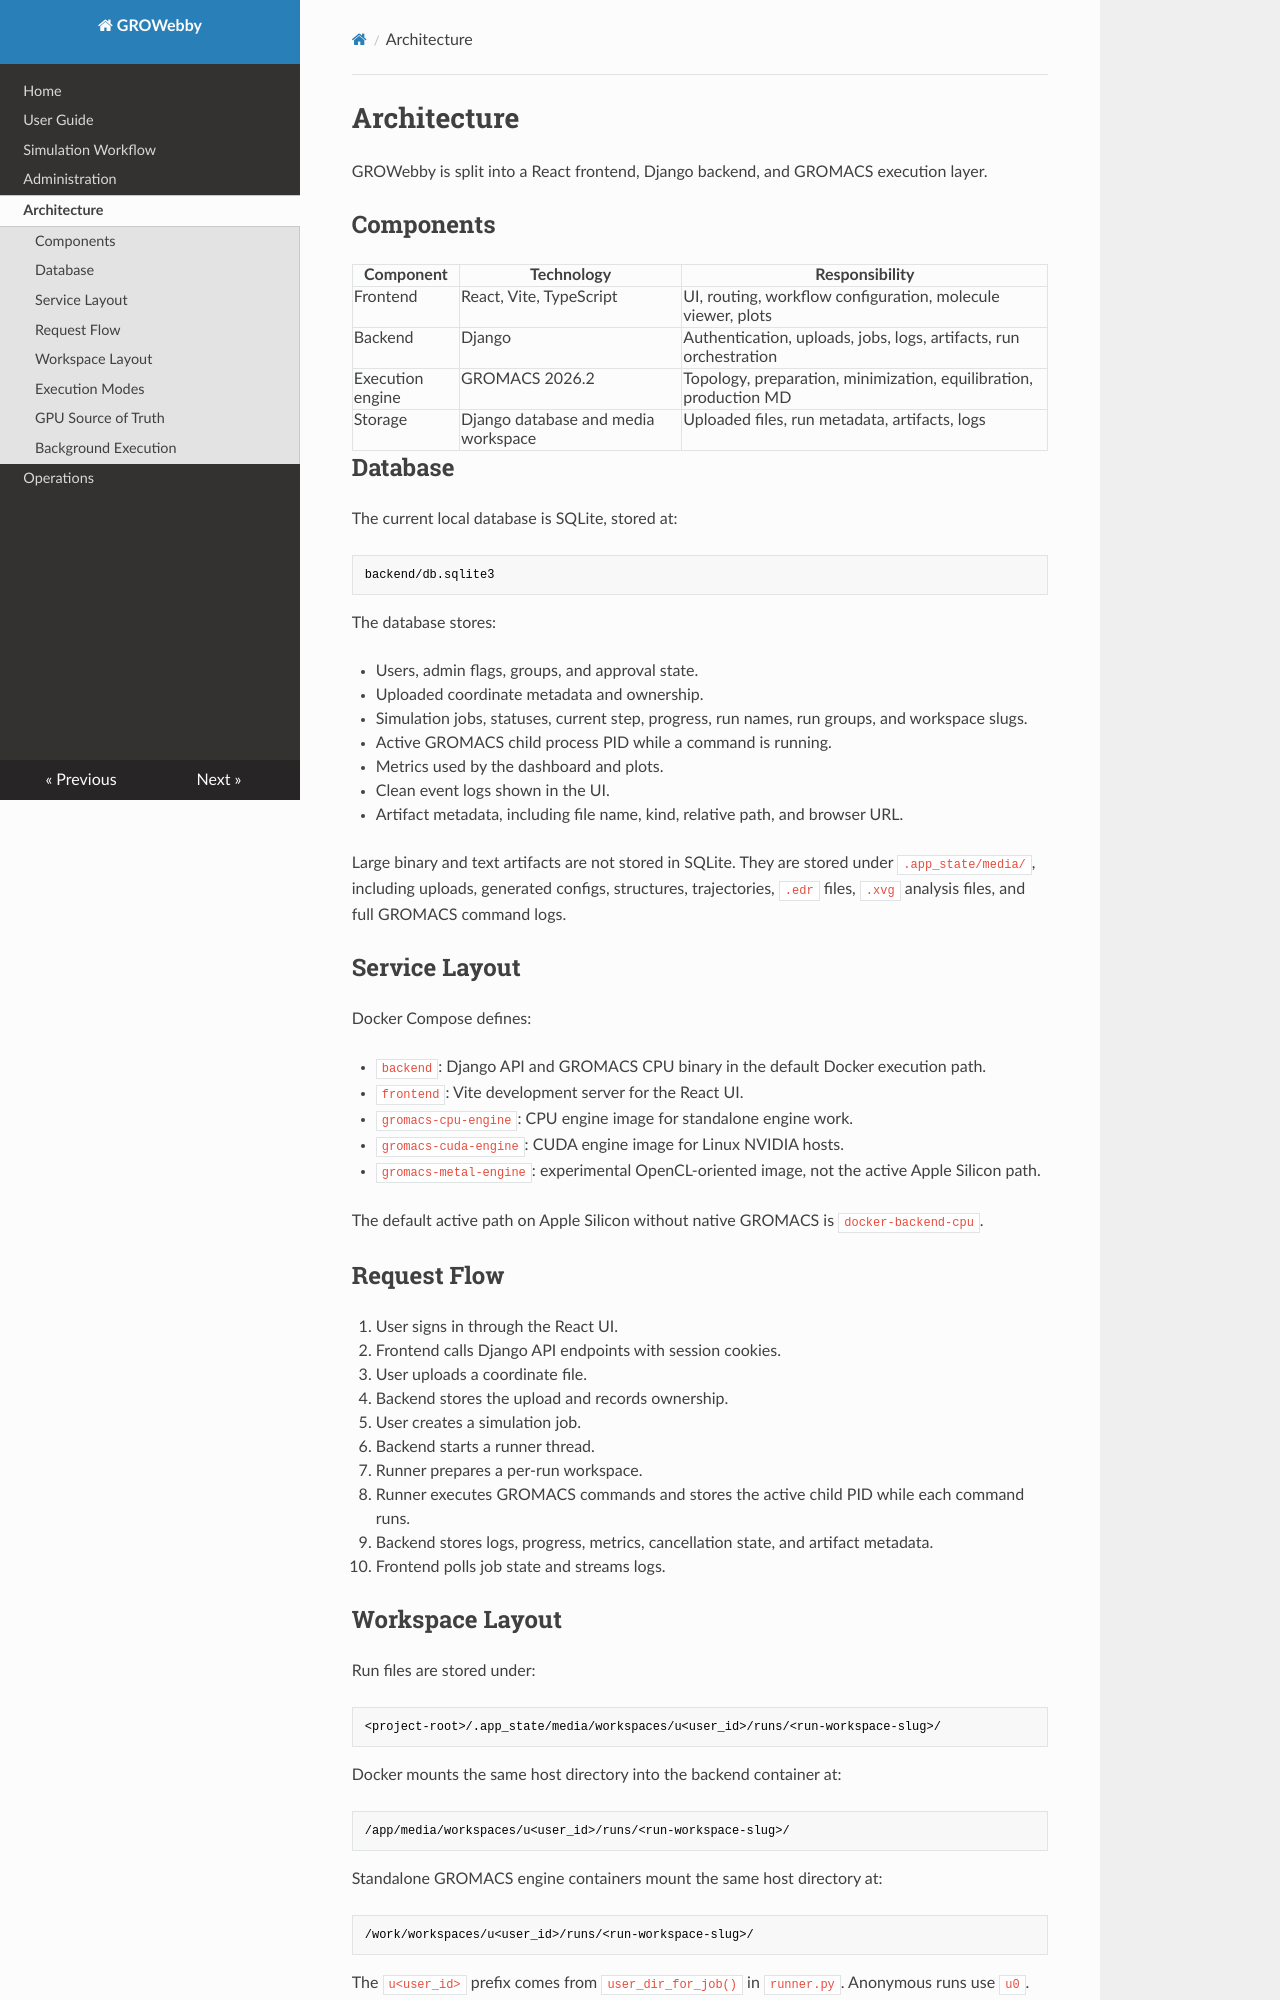

repository: ramsainanduri/GROWebby · page: architecture/index.html · generator: mkdocs

# Architecture

GROWebby is split into a React frontend, Django backend, and GROMACS execution layer.

## Components

| Component | Technology | Responsibility |
|-----------|------------|----------------|
| Frontend | React, Vite, TypeScript | UI, routing, workflow configuration, molecule viewer, plots |
| Backend | Django | Authentication, uploads, jobs, logs, artifacts, run orchestration |
| Execution engine | GROMACS 2026.2 | Topology, preparation, minimization, equilibration, production MD |
| Storage | Django database and media workspace | Uploaded files, run metadata, artifacts, logs |

## Database

The current local database is SQLite, stored at:

```text
backend/db.sqlite3
```

The database stores:

- Users, admin flags, groups, and approval state.
- Uploaded coordinate metadata and ownership.
- Simulation jobs, statuses, current step, progress, run names, run groups, and workspace slugs.
- Active GROMACS child process PID while a command is running.
- Metrics used by the dashboard and plots.
- Clean event logs shown in the UI.
- Artifact metadata, including file name, kind, relative path, and browser URL.

Large binary and text artifacts are not stored in SQLite. They are stored under `.app_state/media/`, including uploads, generated configs, structures, trajectories, `.edr` files, `.xvg` analysis files, and full GROMACS command logs.

## Service Layout

Docker Compose defines:

- `backend`: Django API and GROMACS CPU binary in the default Docker execution path.
- `frontend`: Vite development server for the React UI.
- `gromacs-cpu-engine`: CPU engine image for standalone engine work.
- `gromacs-cuda-engine`: CUDA engine image for Linux NVIDIA hosts.
- `gromacs-metal-engine`: experimental OpenCL-oriented image, not the active Apple Silicon path.

The default active path on Apple Silicon without native GROMACS is `docker-backend-cpu`.

## Request Flow

1. User signs in through the React UI.
2. Frontend calls Django API endpoints with session cookies.
3. User uploads a coordinate file.
4. Backend stores the upload and records ownership.
5. User creates a simulation job.
6. Backend starts a runner thread.
7. Runner prepares a per-run workspace.
8. Runner executes GROMACS commands and stores the active child PID while each command runs.
9. Backend stores logs, progress, metrics, cancellation state, and artifact metadata.
10. Frontend polls job state and streams logs.
